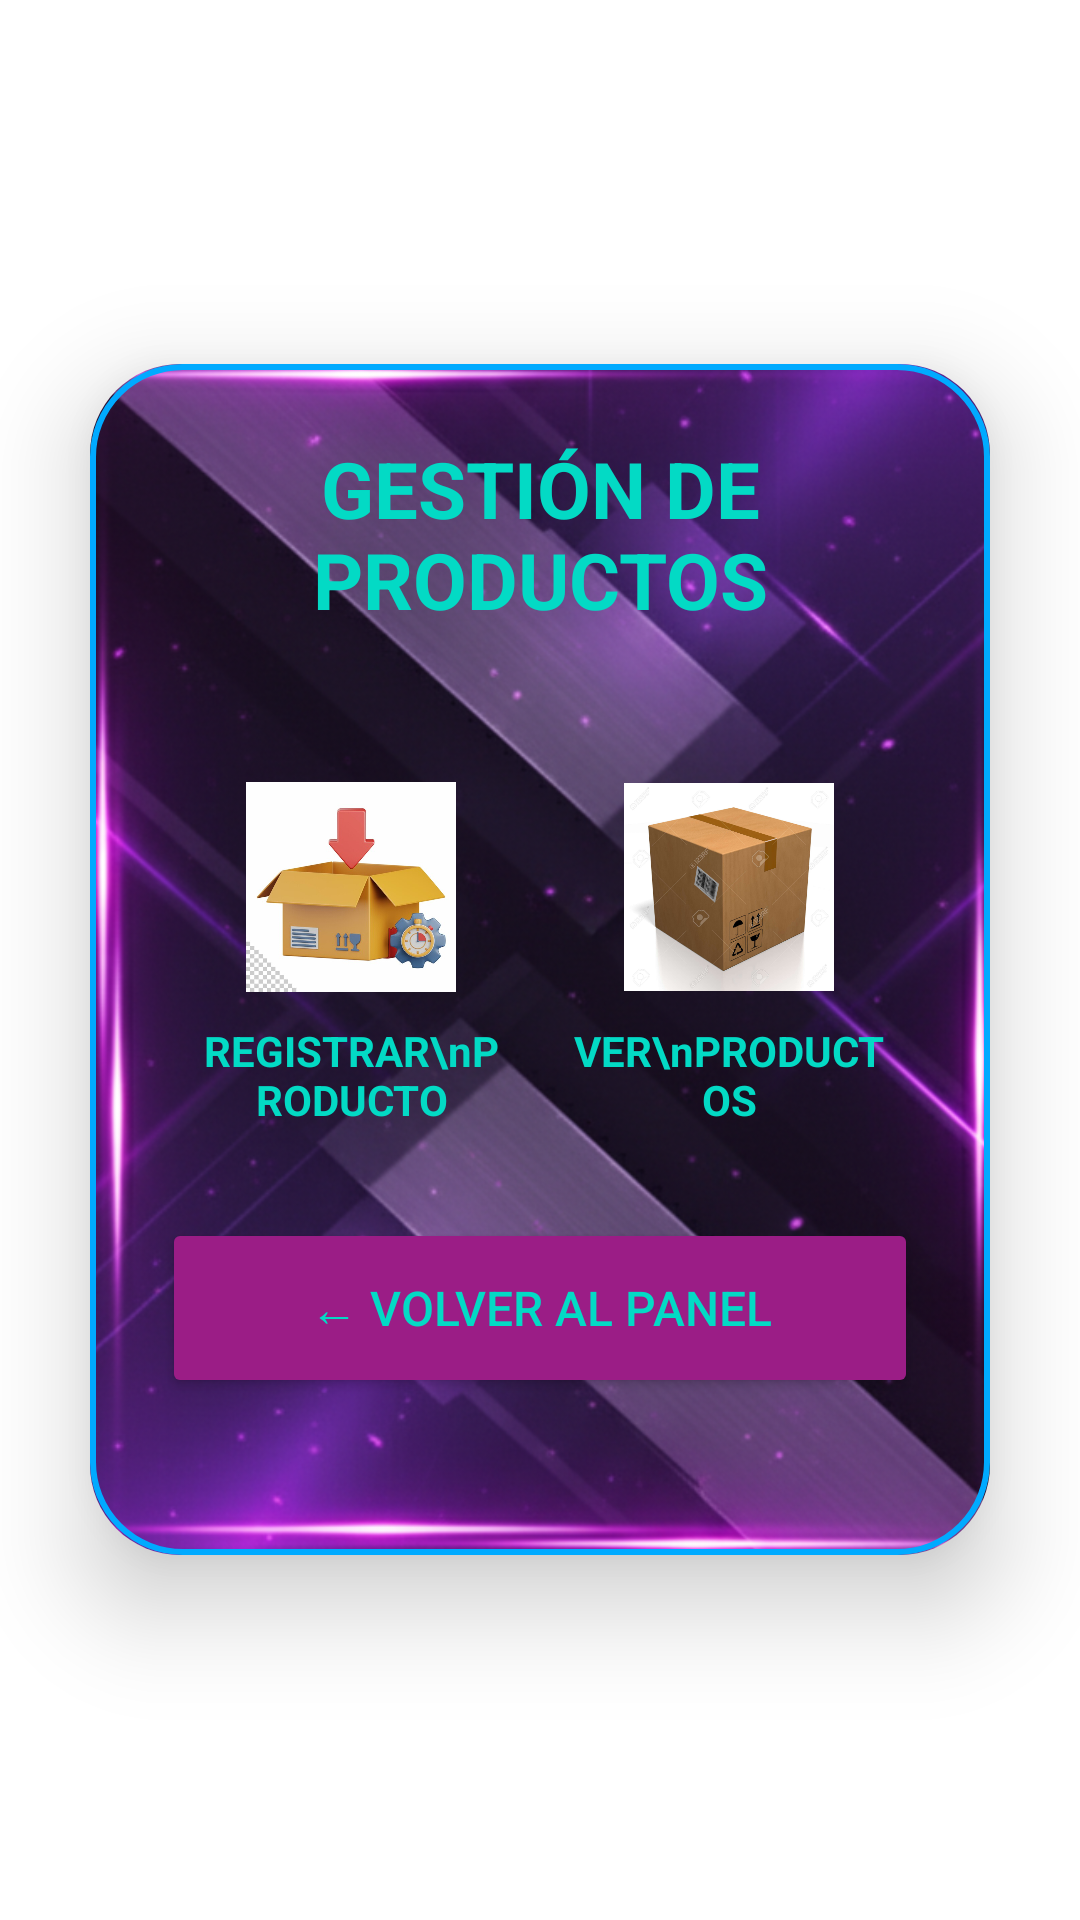

Here is an Android app screen rendered from its layout file. Give the layout XML and the strings, colors and styles it references.
<!-- AndroidManifest.xml: application theme Theme.APPalumi -->
<!-- res/layout/activity_productos_menu.xml -->
<?xml version="1.0" encoding="utf-8"?>
<LinearLayout
    xmlns:android="http://schemas.android.com/apk/res/android"
    xmlns:app="http://schemas.android.com/apk/res-auto"
    xmlns:tools="http://schemas.android.com/tools"
    android:id="@+id/main"
    android:layout_width="match_parent"
    android:layout_height="match_parent"
    android:orientation="vertical"
    android:gravity="center"
    android:background="@drawable/fondo"
    tools:context=".app.ProductosMenuActivity">

    <androidx.cardview.widget.CardView
        android:layout_width="match_parent"
        android:layout_height="wrap_content"
        android:layout_margin="30dp"
        app:cardCornerRadius="30dp"
        app:cardElevation="20dp">

        <LinearLayout
            android:layout_width="match_parent"
            android:layout_height="397dp"
            android:background="@drawable/combined_background"
            android:orientation="vertical"
            android:padding="24dp">

            <TextView
                android:layout_width="match_parent"
                android:layout_height="wrap_content"
                android:layout_marginBottom="30dp"
                android:text="GESTIÓN DE PRODUCTOS"
                android:textAlignment="center"
                android:textColor="@color/teal_200"
                android:textSize="26sp"
                android:textStyle="bold" />

            <GridLayout
                android:layout_width="match_parent"
                android:layout_height="wrap_content"
                android:layout_marginBottom="20dp"
                android:alignmentMode="alignMargins"
                android:columnCount="2"
                android:rowCount="1"
                android:rowOrderPreserved="false">

                
                <LinearLayout
                    android:id="@+id/btnRegistrarProducto"
                    android:layout_width="0dp"
                    android:layout_height="wrap_content"
                    android:layout_columnWeight="1"
                    android:background="?android:attr/selectableItemBackground"
                    android:clickable="true"
                    android:focusable="true"
                    android:gravity="center"
                    android:orientation="vertical"
                    android:padding="10dp">

                    <ImageView
                        android:layout_width="90dp"
                        android:layout_height="90dp"
                        android:padding="10dp"
                        android:src="@drawable/registrarproducto" />

                    <TextView
                        android:layout_width="wrap_content"
                        android:layout_height="wrap_content"
                        android:text="REGISTRAR\nPRODUCTO"
                        android:textAlignment="center"
                        android:textColor="@color/teal_200"
                        android:textSize="14sp"
                        android:textStyle="bold" />
                </LinearLayout>

                
                <LinearLayout
                    android:id="@+id/btnListarProductos"
                    android:layout_width="0dp"
                    android:layout_height="wrap_content"
                    android:layout_columnWeight="1"
                    android:background="?android:attr/selectableItemBackground"
                    android:clickable="true"
                    android:focusable="true"
                    android:gravity="center"
                    android:orientation="vertical"
                    android:padding="10dp">

                    <ImageView
                        android:layout_width="90dp"
                        android:layout_height="90dp"
                        android:padding="10dp"
                        android:src="@drawable/productosregistrados" />

                    <TextView
                        android:layout_width="wrap_content"
                        android:layout_height="wrap_content"
                        android:text="VER\nPRODUCTOS"
                        android:textAlignment="center"
                        android:textColor="@color/teal_200"
                        android:textSize="14sp"
                        android:textStyle="bold" />
                </LinearLayout>

            </GridLayout>

            
            <Button
                android:id="@+id/btnVolver"
                android:layout_width="match_parent"
                android:layout_height="60dp"
                android:backgroundTint="@color/purple"
                android:text="← Volver al Panel"
                android:textColor="@color/teal_200"
                android:textSize="16sp"
                app:cornerRadius="20dp"
                app:strokeColor="@color/blue_border"
                app:strokeWidth="2dp" />

        </LinearLayout>

    </androidx.cardview.widget.CardView>

</LinearLayout>
<!-- resources referenced by this layout -->
<resources>
  <color name="blue_border">#007BFF</color>
  <color name="purple">#9B1D86</color>
  <color name="teal_200">#FF03DAC5</color>
  <!-- drawable combined_background (drawable) -->
  <?xml version="1.0" encoding="utf-8"?>
  <layer-list xmlns:android="http://schemas.android.com/apk/res/android">
  
  
      <item android:drawable="@drawable/fondo2" />
  
      
      <item>
          <shape android:shape="rectangle">
              <solid android:color="@android:color/transparent"/>
              <stroke
                  android:width="2dp"
                  android:color="#FF00AAFF"/>
              <corners android:radius="30dp"/>
              <padding android:left="8dp" android:right="8dp"
                  android:top="8dp" android:bottom="8dp"/>
          </shape>
      </item>
  
  </layer-list>
  <!-- drawable productosregistrados: png bitmap (drawable, 255242 bytes) -->
  <!-- drawable registrarproducto: jpg bitmap (drawable, 31235 bytes) -->
  <style name="Theme.APPalumi" parent="Theme.MaterialComponents.DayNight.NoActionBar">
          
          <item name="colorPrimary">@color/purple_500</item>
          <item name="colorPrimaryVariant">@color/purple_700</item>
          <item name="colorOnPrimary">@color/white</item>
          
          <item name="colorSecondary">@color/teal_200</item>
          <item name="colorSecondaryVariant">@color/teal_700</item>
          <item name="colorOnSecondary">@color/black</item>
          
          <item name="android:statusBarColor">?attr/colorPrimaryVariant</item>
          
      </style>
  <!-- drawable fondo2: png bitmap (drawable, 513605 bytes) -->
  <color name="purple_500">#FF6200EE</color>
  <color name="purple_700">#FF3700B3</color>
  <color name="white">#FFFFFFFF</color>
  <color name="teal_700">#FF018786</color>
  <color name="black">#FF000000</color>
</resources>
